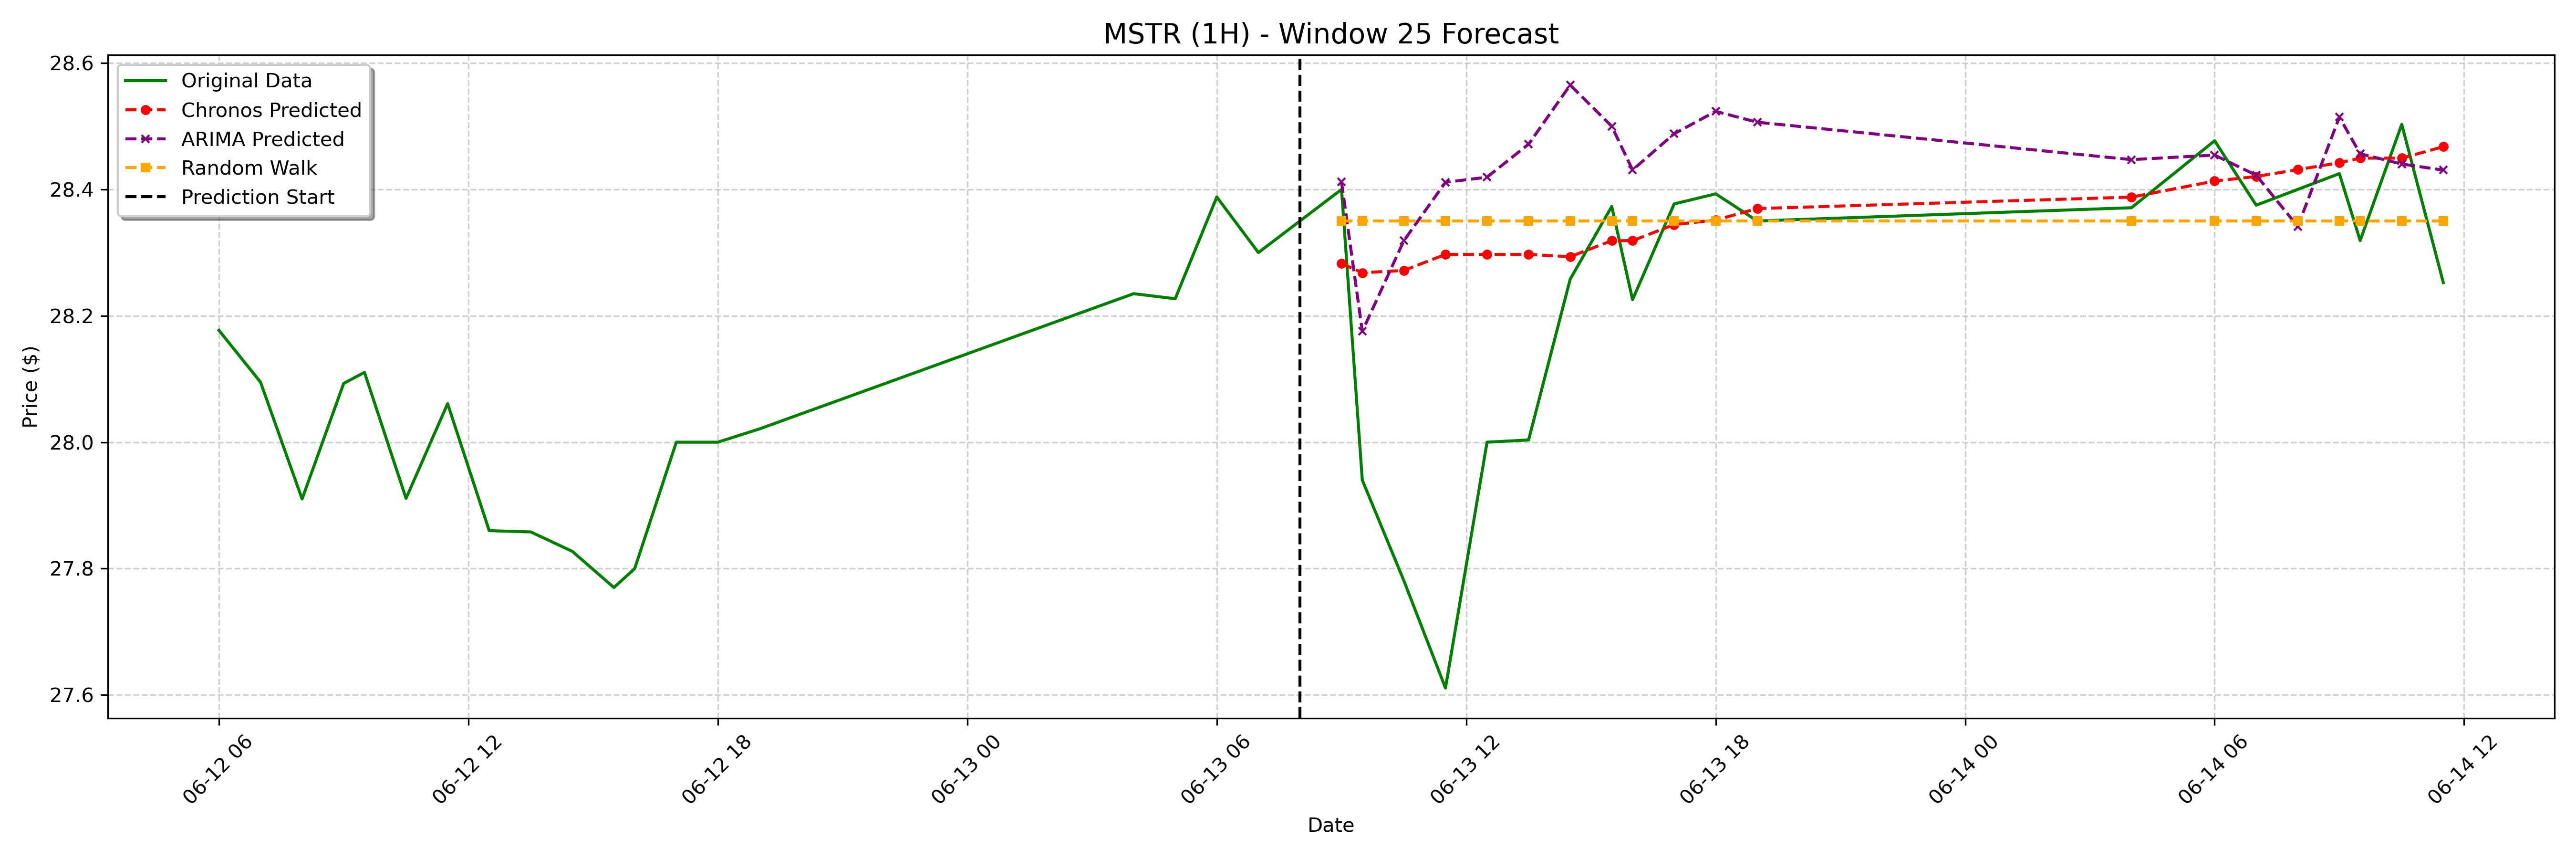

The table this chart was drawn from, first rows:
date, actual, chronos_forecast, arima_forecast, random_walk_forecast
2023-06-13 09:00:00-04:00, 28.4, 28.28, 28.41, 28.35
2023-06-13 09:30:00-04:00, 27.94, 28.27, 28.18, 28.35
2023-06-13 10:30:00-04:00, 27.78, 28.27, 28.32, 28.35
2023-06-13 11:30:00-04:00, 27.61, 28.3, 28.41, 28.35
2023-06-13 12:30:00-04:00, 28.0, 28.3, 28.42, 28.35
2023-06-13 13:30:00-04:00, 28, 28.3, 28.47, 28.35
2023-06-13 14:30:00-04:00, 28.26, 28.29, 28.57, 28.35
2023-06-13 15:30:00-04:00, 28.37, 28.32, 28.5, 28.35
2023-06-13 16:00:00-04:00, 28.23, 28.32, 28.43, 28.35
2023-06-13 17:00:00-04:00, 28.38, 28.34, 28.49, 28.35
2023-06-13 18:00:00-04:00, 28.39, 28.35, 28.52, 28.35
2023-06-13 19:00:00-04:00, 28.35, 28.37, 28.51, 28.35
2023-06-14 04:00:00-04:00, 28.37, 28.39, 28.45, 28.35
2023-06-14 06:00:00-04:00, 28.48, 28.41, 28.45, 28.35
2023-06-14 07:00:00-04:00, 28.38, 28.42, 28.42, 28.35
2023-06-14 08:00:00-04:00, 28.4, 28.43, 28.34, 28.35
2023-06-14 09:00:00-04:00, 28.43, 28.44, 28.51, 28.35
2023-06-14 09:30:00-04:00, 28.32, 28.45, 28.46, 28.35
2023-06-14 10:30:00-04:00, 28.5, 28.45, 28.44, 28.35
2023-06-14 11:30:00-04:00, 28.25, 28.47, 28.43, 28.35
